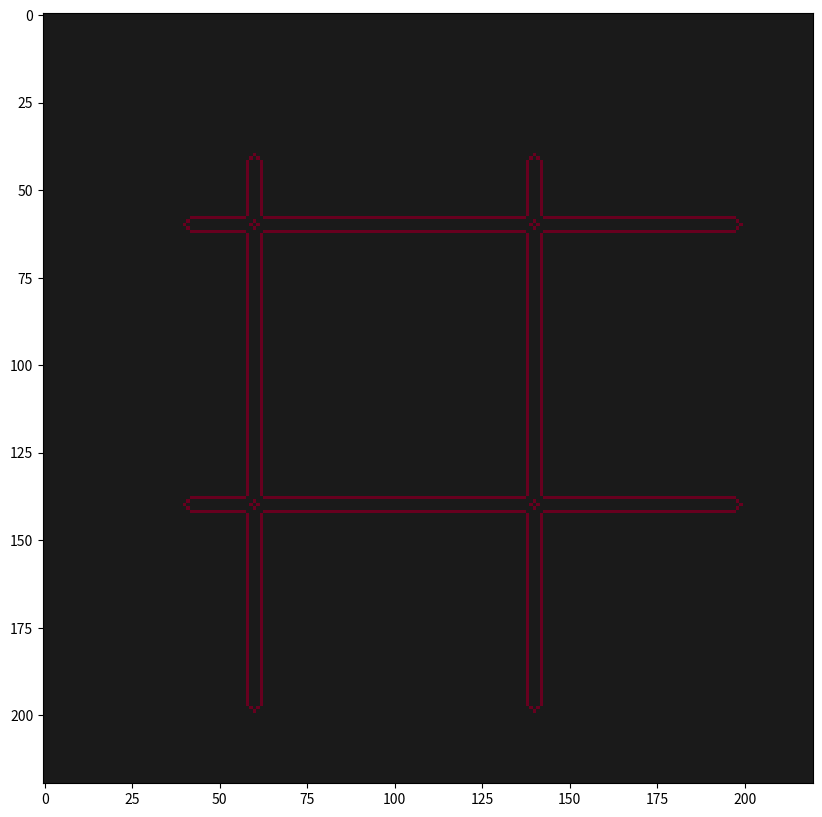

Python code for this plot:
from random import seed
import numpy as np
import matplotlib.pyplot as plt
from matplotlib.animation import FuncAnimation

class ConwaysGOL:

    def __init__(self, seed ='random_seeds', nx_cells=200, ny_cells=200, name='Conways Game of Life'):
        self.name = name
        self.seed = seed
        self.N1 = nx_cells
        self.N2 = ny_cells
        self.padding_x = 20
        self.padding_y = 20
        self.N1_inf = self.N1 + 2*self.padding_x
        self.N2_inf = self.N2 + 2*self.padding_y

        self.curr_state = np.zeros((self.N1_inf, self.N2_inf))
        self.history = []
        self.initialize(self.seed)

    def initialize(self, init_cond = 'random_seeds', k = 0.8):
        if init_cond == 'random_seeds':
            seed_array = np.random.rand(self.N1_inf, self.N2_inf)
            self.curr_state[np.where(seed_array > k)] = 1
        elif init_cond == 'line':
            line_length = round(k * self.N2)
            mid_x = self.N1_inf//2
            ylim_0 = self.N2//2 - 2*self.padding_y
            ylim_1 = ylim_0 + line_length
            self.curr_state[mid_x, ylim_0:ylim_1] = 1
        elif init_cond == '2 lines':
            line_length = round(k * self.N2)
            ylim_0 = self.N2//2 - 2*self.padding_y
            ylim_1 = ylim_0 + line_length
            for line in range(1,3):
                mid_x = line * self.N1_inf//3
                self.curr_state[mid_x, ylim_0:ylim_1] = 1
        elif init_cond == 'cross':
            line_length = round(k * self.N2)
            mid_x = self.N1_inf//2
            ylim_0 = self.N2//2 - 2*self.padding_y
            ylim_1 = ylim_0 + line_length
            self.curr_state[mid_x, ylim_0:ylim_1] = 1
            self.curr_state[ylim_0:ylim_1, mid_x] = 1
        elif init_cond == 'box':
            line_length = round(k * self.N2)
            ylim_0 = self.N2//2 - 2*self.padding_y
            ylim_1 = ylim_0 + line_length
            for line in range(1,3):
                mid_x = line * self.N1_inf//3
                self.curr_state[mid_x, ylim_0:ylim_1] = 1
                self.curr_state[ylim_0:ylim_1, mid_x] = 1
        else:
            pass

    def update(self):
        if np.count_nonzero(self.curr_state) == 0:
            pass
        else:
            if len(self.history) == 0:
                prev_state = self.curr_state.copy()
                self.history.append(prev_state)
            update_state = np.zeros_like(self.curr_state)
            for row in range(1, self.curr_state.shape[0]-1):
                for col in range(1, self.curr_state.shape[1]-1):
                    neighbours = self.curr_state[row-1, col-1] + self.curr_state[row-1, col] + self.curr_state[row-1, col+1] + \
                        self.curr_state[row, col-1] + self.curr_state[row, col+1] + \
                        self.curr_state[row+1, col-1] + self.curr_state[row +
                                                                        1, col] + self.curr_state[row+1, col+1]
                    if neighbours == 2:
                        update_state[row, col] = self.curr_state[row, col]
                    elif neighbours == 3:
                        update_state[row, col] = 1
                    elif neighbours < 2:
                        update_state[row, col] = 0
                    elif neighbours > 3:
                        update_state[row, col] = 0
            self.curr_state = update_state
            self.history.append(update_state)
        return self

    def simulate(self, n_steps=100):
        for t in range(n_steps):
            self.update()
        return self

    def plot(self, n_steps=100, cmap='RdGy_r'):
        
        xlim_0 = self.padding_x
        xlim_1 = xlim_0 + self.N1 + self.padding_x
        ylim_0 = self.padding_y
        ylim_1 = ylim_0 + self.N2 + self.padding_y
        
        static_history = self.curr_state.copy()

        fig, axes = plt.subplots(1,1, figsize = (10,10))
        img1 = plt.imshow(np.transpose(static_history[xlim_0:xlim_1, ylim_0:ylim_1]), animated=True, cmap=cmap)
        def animate_func(*args):
            t = len(self.history) + 1
            self.update()
            static_history = self.history[t-1].copy()
            img1.set_array(np.transpose(static_history[xlim_0:xlim_1, ylim_0:ylim_1]))
            return img1,
        anim = FuncAnimation(fig, animate_func, blit=True)
        plt.show()




if __name__ == "__main__":

    test = ConwaysGOL(seed='box')
    # test.plot_animate()
    test.plot()